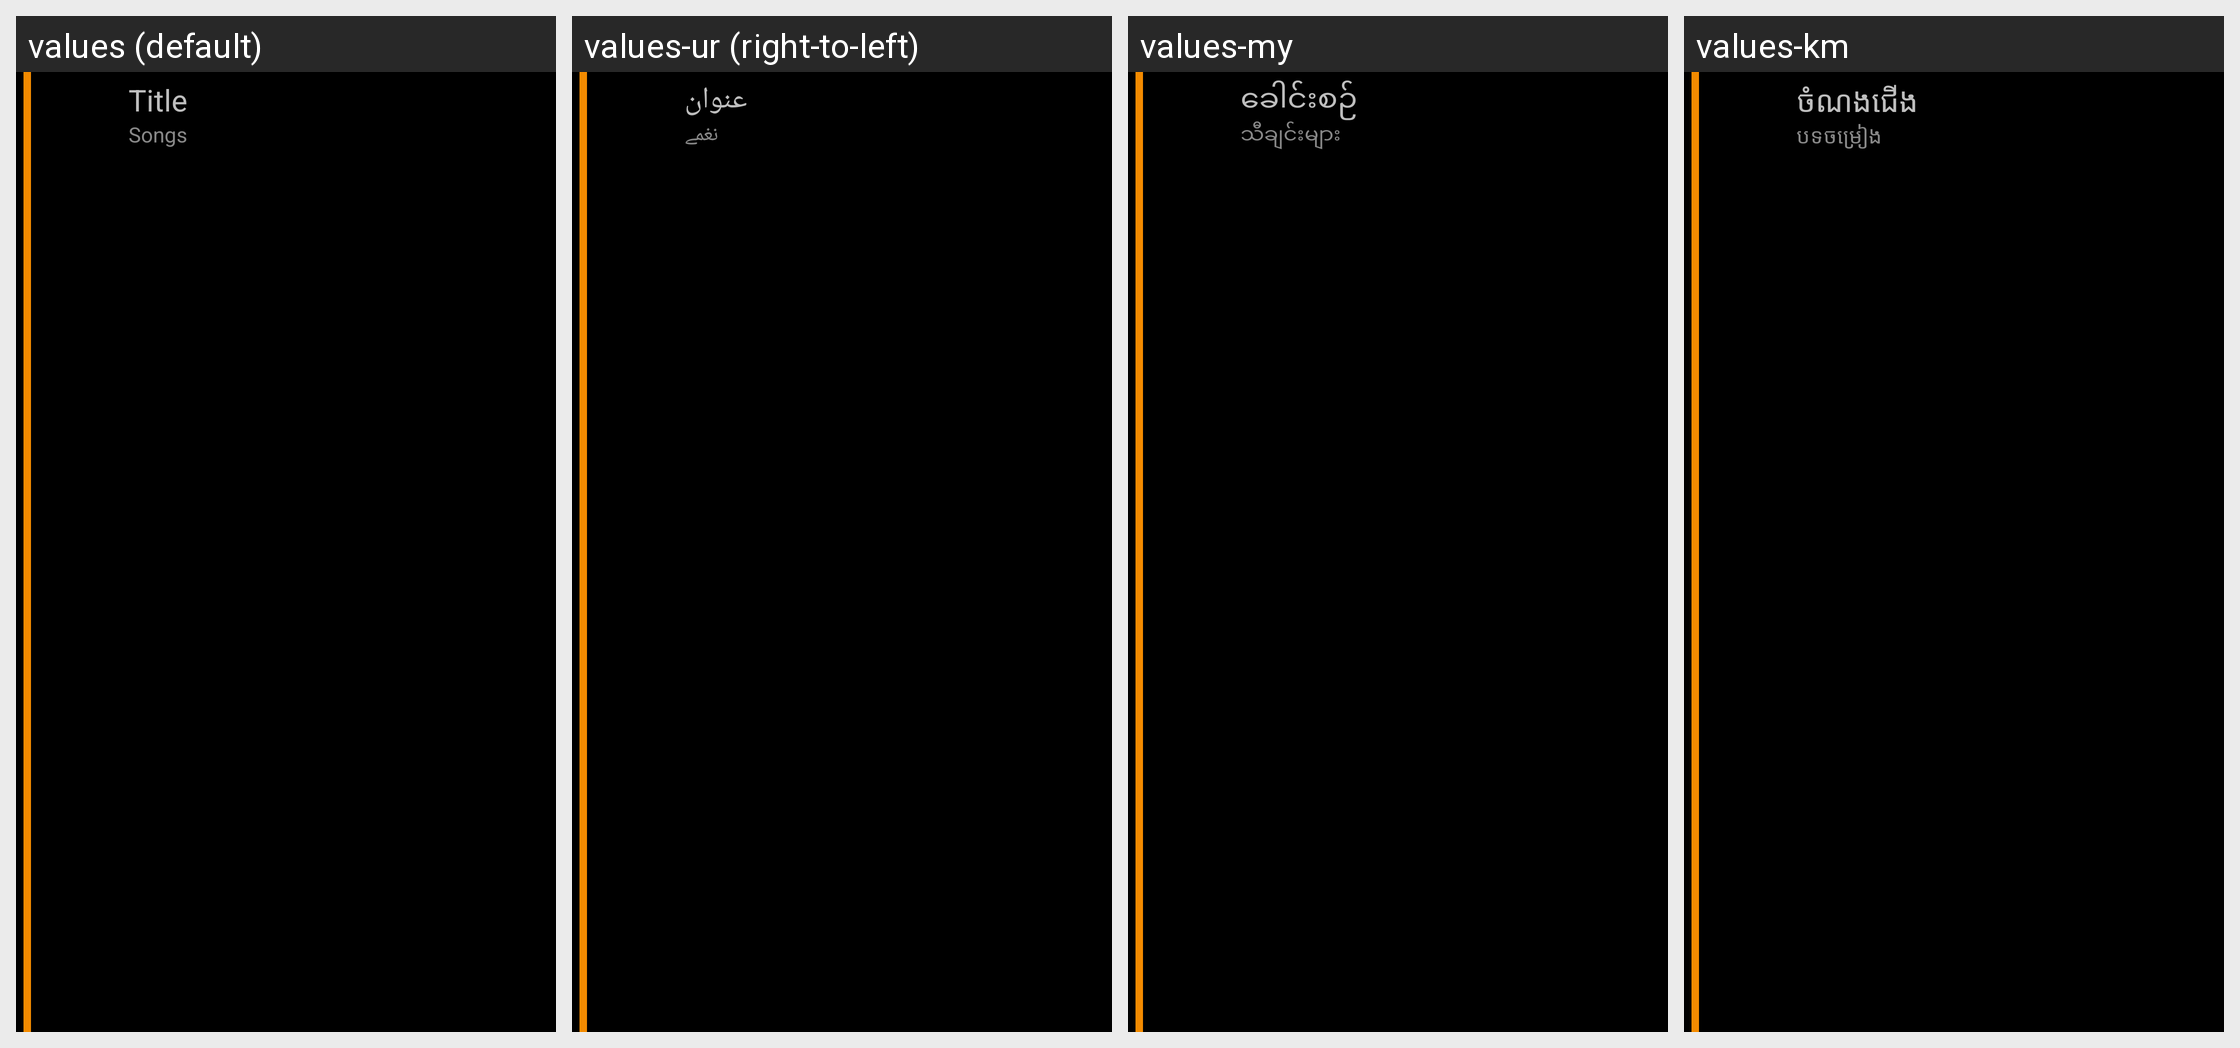

This grid shows one Android layout under several languages. Give, for every string resource on the screen, its name, the default text and each shown locale's text.
Android screen res/layout/audio_browser_playlist_child.xml rendered under 4 locales, left to right: values (default), values-ur (right-to-left), values-my, values-km. Device: Nexus 5 (rendered at 1080×1920; each locale shown at half size, 540×960, under a caption strip naming it); theme Theme.VLC.
Other locales in the repository, not shown: values-ar, values-bn-rIN, values-bs, values-ca, values-cs, values-da, values-de, values-es, values-et, values-eu, values-fr, values-gd, values-gl, values-he, values-hi, values-hr, values-it, values-ja, values-ko, values-mr, values-nb, values-nl, values-or, values-pl, values-pt, values-pt-rBR, values-ru, values-sk, values-sr, values-te, values-th, values-tr, values-uk, values-wa, values-zh-rCN, values-zh-rTW.
Strings drawn on this screen, with the default value and each locale's value (text and hints the layout hard-codes, and strings that could not be matched under every locale, appear in the picture but are not listed):

title
  values: Title
  values-ur: عنوان
  values-my: ခေါင်းစဉ်
  values-km: ចំណង​ជើង

songs
  values: Songs
  values-ur: نغمے
  values-my: သီချင်းများ
  values-km: បទ​ចម្រៀង
